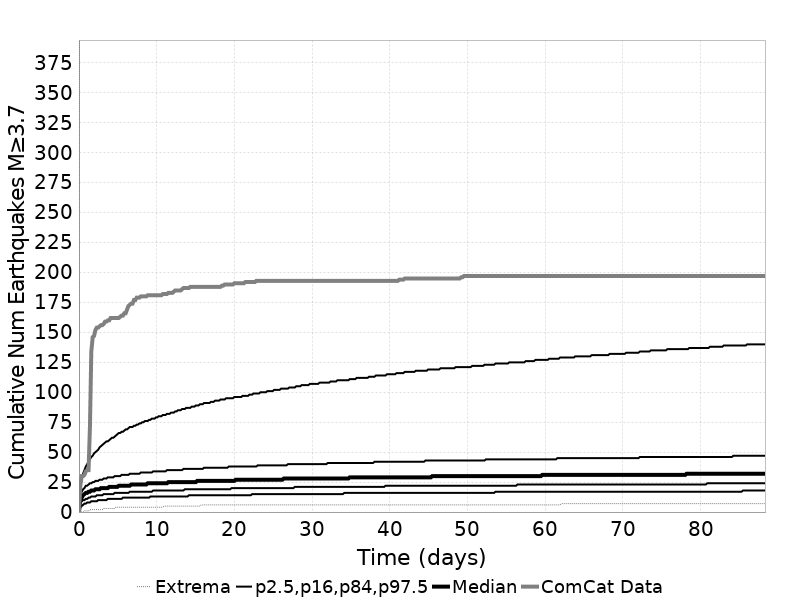

The data file committed next to this chart (first rows):
Time (days), ComCat Data, Simulation Mean, Simulation Median, Simulation Mode, Simulation Minimum, Simulation Maximum, 2.5 %-ile, 16 %-ile, 84 %-ile, 97.5 %-ile
0.0, 0.0, 0.0, 0.0, 0.0, 0.0, 0.0, 0.0, 0.0, 0.0, 0.0
0.1769, 22.0, 11.41, 10.0, 9.0, 0.0, 918.0, 4.0, 7.0, 14.0, 22.0
0.3539, 30.0, 14.23, 12.0, 11.0, 0.0, 1273, 5.0, 9.0, 17.0, 28.0
0.5308, 30.0, 15.98, 14.0, 13.0, 0.0, 1456, 6.0, 10.0, 19.0, 32.0
0.7078, 31.0, 17.28, 15.0, 14.0, 1.0, 1582, 7.0, 10.0, 20.0, 35.0
0.8847, 34.0, 18.31, 16.0, 14.0, 1.0, 1661, 7.0, 11.0, 22.0, 38.0
1.062, 35.0, 19.16, 16.0, 15.0, 1.0, 1716, 8.0, 11.0, 22.0, 40.0
1.239, 35.0, 19.9, 17.0, 16.0, 1.0, 1878, 8.0, 12.0, 23.0, 42.0
1.416, 71.0, 20.55, 17.0, 16.0, 2.0, 2018, 8.0, 12.0, 24.0, 44.0
1.592, 134.0, 21.13, 18.0, 16.0, 2.0, 2106, 9.0, 13.0, 24.0, 46.0
1.769, 146.0, 21.65, 18.0, 17.0, 2.0, 2186, 9.0, 13.0, 25.0, 47.0
1.946, 147.0, 22.13, 18.0, 17.0, 2.0, 2254, 9.0, 13.0, 25.0, 49.0
2.123, 152.0, 22.57, 19.0, 17.0, 2.0, 2311, 9.0, 13.0, 26.0, 50.0
2.3, 154.0, 22.97, 19.0, 16.0, 2.0, 2364, 9.0, 14.0, 26.0, 51.0
2.477, 154.0, 23.35, 19.0, 17.0, 2.0, 2401, 10.0, 14.0, 26.0, 52.0
2.654, 155.0, 23.71, 19.0, 17.0, 2.0, 2448, 10.0, 14.0, 27.0, 54.0
2.831, 156.0, 24.05, 20.0, 17.0, 2.0, 2509, 10.0, 14.0, 27.0, 55.0
3.008, 156.0, 24.37, 20.0, 17.0, 2.0, 2534, 10.0, 14.0, 27.0, 56.0
3.185, 157.0, 24.67, 20.0, 18.0, 3.0, 2579, 10.0, 15.0, 28.0, 57.0
3.362, 159.0, 24.96, 20.0, 19.0, 3.0, 2619, 10.0, 15.0, 28.0, 58.0
3.539, 159.0, 25.25, 20.0, 19.0, 3.0, 2655, 10.0, 15.0, 28.0, 59.0
3.716, 160.0, 25.51, 20.0, 19.0, 3.0, 2724, 11.0, 15.0, 29.0, 59.0
3.893, 160.0, 25.76, 21.0, 19.0, 3.0, 2759, 11.0, 15.0, 29.0, 60.0
4.07, 162.0, 26, 21.0, 19.0, 3.0, 2795, 11.0, 15.0, 29.0, 61.0
4.247, 162.0, 26.23, 21.0, 19.0, 3.0, 2826, 11.0, 15.0, 29.0, 62.0
4.424, 162.0, 26.46, 21.0, 19.0, 3.0, 2853, 11.0, 15.0, 29.0, 62.0
4.6, 162.0, 26.68, 21.0, 19.0, 3.0, 2877, 11.0, 16.0, 30.0, 63.0
4.777, 162.0, 26.89, 21.0, 20.0, 4.0, 2893, 11.0, 16.0, 30.0, 64.0
4.954, 162.0, 27.09, 21.0, 19.0, 4.0, 2916, 11.0, 16.0, 30.0, 65.0
5.131, 162.0, 27.29, 22.0, 21.0, 4.0, 2934, 11.0, 16.0, 30.0, 66.0
5.308, 163.0, 27.48, 22.0, 21.0, 4.0, 2952, 11.0, 16.0, 30.0, 66.0
5.485, 164.0, 27.67, 22.0, 21.0, 4.0, 2963, 11.0, 16.0, 31.0, 67.0
5.662, 164.0, 27.84, 22.0, 21.0, 4.0, 2981, 12.0, 16.0, 31.0, 67.0
5.839, 166.0, 28.02, 22.0, 21.0, 4.0, 2994, 12.0, 16.0, 31.0, 68.0
6.016, 166.0, 28.19, 22.0, 21.0, 4.0, 3020, 12.0, 16.0, 31.0, 69.0
6.193, 169.0, 28.35, 22.0, 21.0, 4.0, 3039, 12.0, 16.0, 31.0, 69.0
6.37, 172.0, 28.51, 22.0, 21.0, 4.0, 3054, 12.0, 16.0, 31.0, 70.0
6.547, 173.0, 28.68, 22.0, 21.0, 4.0, 3077, 12.0, 17.0, 32.0, 71.0
6.724, 174.0, 28.83, 23.0, 21.0, 4.0, 3089, 12.0, 17.0, 32.0, 71.0
6.901, 174.0, 28.98, 23.0, 21.0, 4.0, 3104, 12.0, 17.0, 32.0, 71.0
7.078, 177.0, 29.12, 23.0, 21.0, 4.0, 3118, 12.0, 17.0, 32.0, 72.0
7.255, 177.0, 29.26, 23.0, 21.0, 4.0, 3128, 12.0, 17.0, 32.0, 72.0
7.432, 179.0, 29.4, 23.0, 21.0, 4.0, 3147, 12.0, 17.0, 32.0, 73.0
7.609, 179.0, 29.53, 23.0, 21.0, 4.0, 3168, 12.0, 17.0, 32.0, 73.0
7.785, 179.0, 29.67, 23.0, 21.0, 4.0, 3184, 12.0, 17.0, 32.0, 74.0
7.962, 180.0, 29.8, 23.0, 21.0, 4.0, 3200, 12.0, 17.0, 33.0, 74.0
8.139, 180.0, 29.93, 23.0, 22.0, 4.0, 3218, 12.0, 17.0, 33.0, 75.0
8.316, 180.0, 30.06, 23.0, 22.0, 4.0, 3228, 12.0, 17.0, 33.0, 75.0
8.493, 180.0, 30.19, 23.0, 22.0, 4.0, 3240, 12.0, 17.0, 33.0, 76.0
8.67, 180.0, 30.32, 23.0, 22.0, 4.0, 3249, 12.0, 17.0, 33.0, 76.0
8.847, 181.0, 30.44, 24.0, 22.0, 4.0, 3259, 12.0, 17.0, 33.0, 76.0
9.024, 181.0, 30.56, 24.0, 22.0, 4.0, 3271, 12.0, 17.0, 33.0, 77.0
9.201, 181.0, 30.68, 24.0, 22.0, 4.0, 3281, 13.0, 17.0, 33.0, 77.0
9.378, 181.0, 30.79, 24.0, 22.0, 4.0, 3290, 13.0, 17.0, 33.0, 78.0
9.555, 181.0, 30.91, 24.0, 22.0, 4.0, 3295, 13.0, 18.0, 34.0, 78.0
9.732, 181.0, 31.02, 24.0, 22.0, 4.0, 3305, 13.0, 18.0, 34.0, 78.0
9.909, 181.0, 31.12, 24.0, 22.0, 4.0, 3313, 13.0, 18.0, 34.0, 79.0
10.09, 181.0, 31.23, 24.0, 22.0, 4.0, 3323, 13.0, 18.0, 34.0, 79.0
10.26, 181.0, 31.34, 24.0, 22.0, 4.0, 3331, 13.0, 18.0, 34.0, 80.0
10.44, 181.0, 31.44, 24.0, 22.0, 4.0, 3339, 13.0, 18.0, 34.0, 80.0
... 440 more rows
